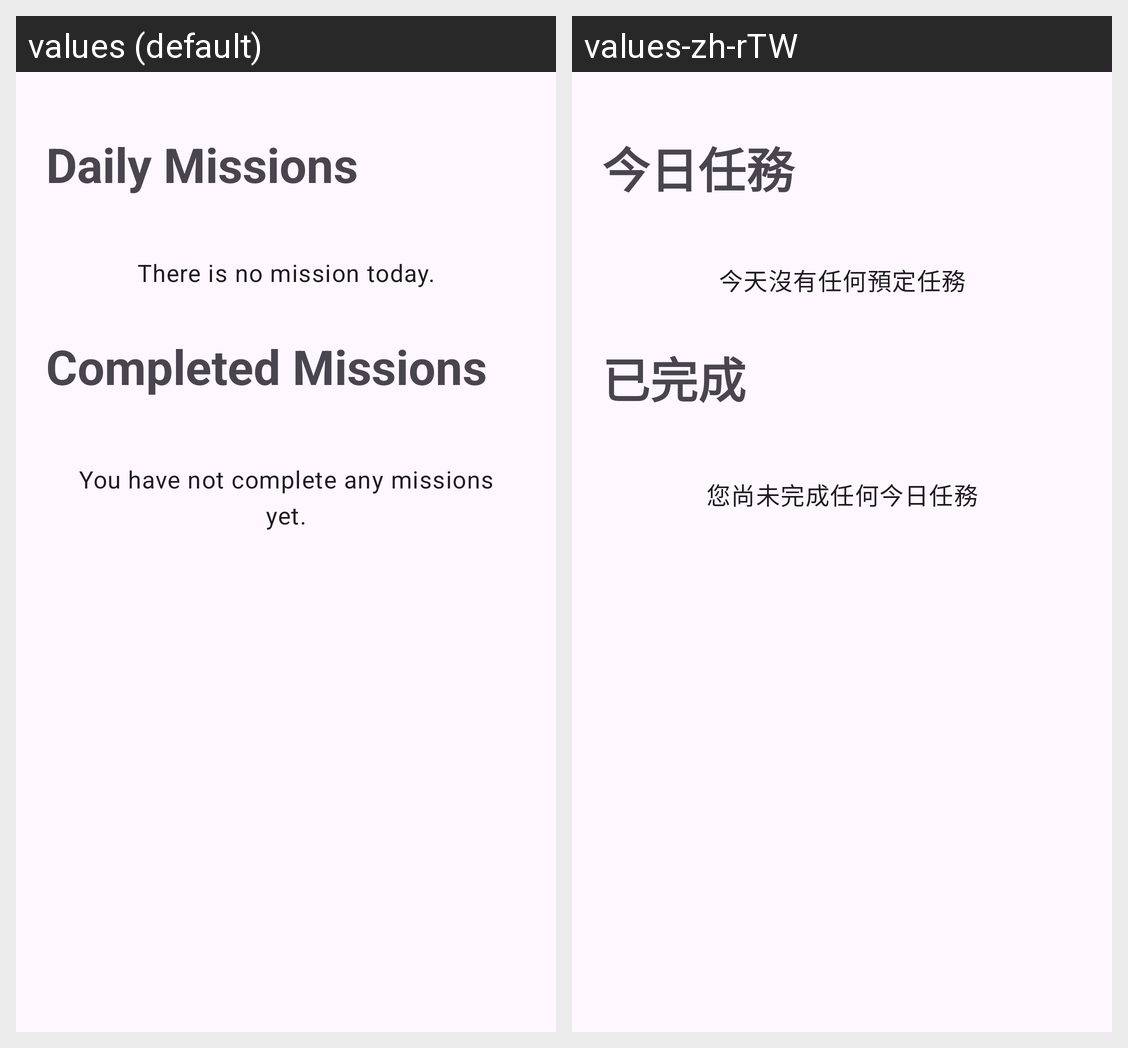

Translations of the strings shown on this Android screen, per locale in the grid:
Android screen res/layout/fragment_mission.xml rendered under 2 locales, left to right: values (default), values-zh-rTW. Device: Nexus 5 (rendered at 1080×1920; each locale shown at half size, 540×960, under a caption strip naming it); theme AppTheme.
Strings drawn on this screen, with the default value and each locale's value (text and hints the layout hard-codes, and strings that could not be matched under every locale, appear in the picture but are not listed):

daily_missions
  values: Daily Missions
  values-zh-rTW: 今日任務

empty_mission_text
  values: There is no mission today.
  values-zh-rTW: 今天沒有任何預定任務

completed_missions
  values: Completed Missions
  values-zh-rTW: 已完成

empty_completed_missions_text
  values: You have not complete any missions yet.
  values-zh-rTW: 您尚未完成任何今日任務
